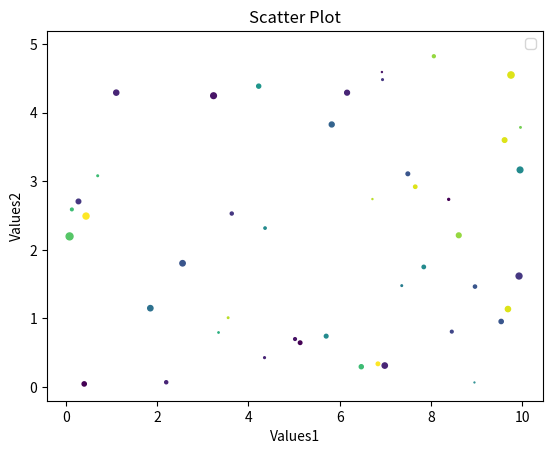

Write the Python code that produced this figure.
import matplotlib.pyplot as plt
import numpy as np

x1 = np.random.uniform(0.0, 10.0, 100)
x2 = np.random.uniform(0.0, 5.0, 100)
x3 = np.random.randint(0, 20, 100) # colour must be a random integer
x4 = np.random.normal(0.0, 10.0, 100)

#4D graph
plt.scatter(x1, x2, c=x3, s=x4) # c = colour, s = size

plt.xlabel("Values1") # Always put in units
plt.ylabel("Values2")
plt.legend()

plt.title("Scatter Plot")
plt.show()